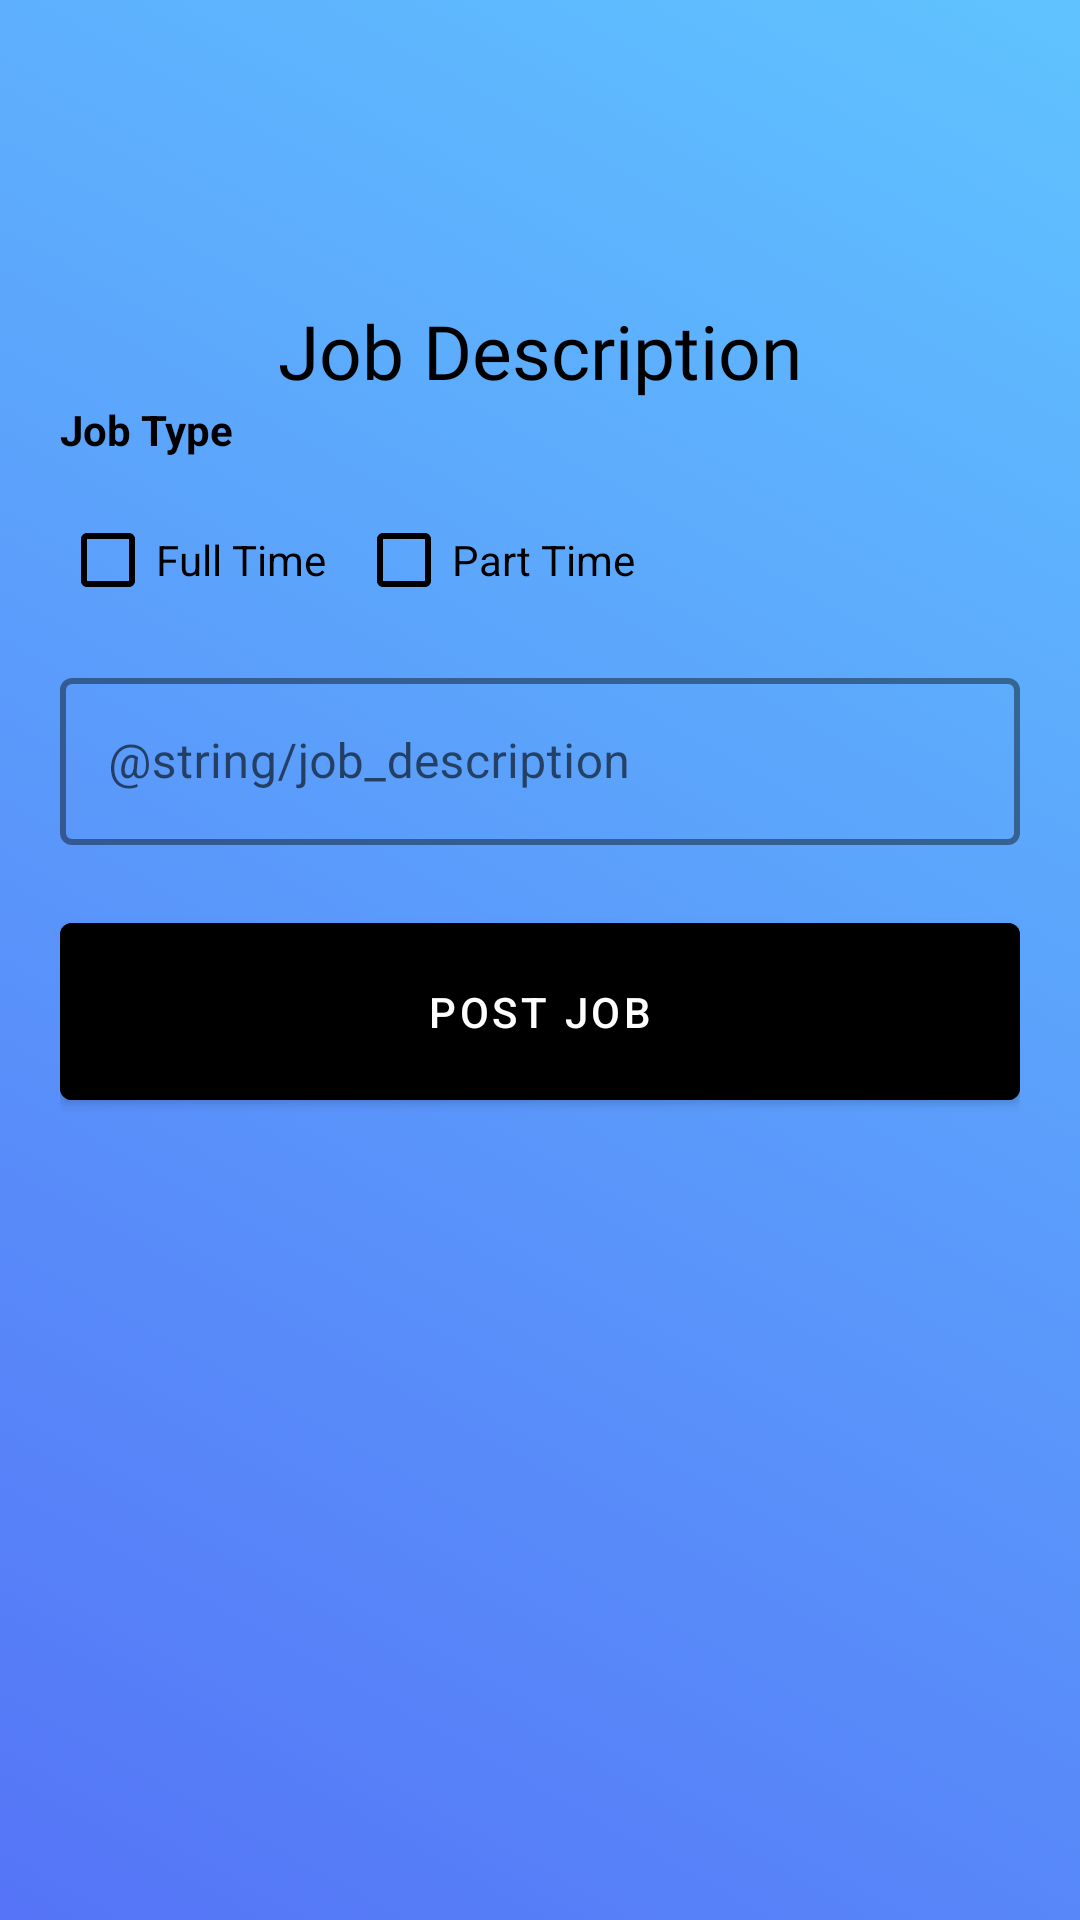

Android layout source for this screen:
<!-- AndroidManifest.xml: application theme Theme.KashJobs -->
<!-- res/layout/activity_post_jobs_last_screen_new.xml -->
<?xml version="1.0" encoding="utf-8"?>
<LinearLayout xmlns:android="http://schemas.android.com/apk/res/android"
    xmlns:app="http://schemas.android.com/apk/res-auto"
    xmlns:tools="http://schemas.android.com/tools"
    android:layout_width="match_parent"
    android:layout_height="match_parent"
    android:background="@drawable/gradient_background"
    tools:context=".User.PostJobs.PostJobsLastScreen"
    android:padding="20dp"
    android:orientation="vertical">

    <com.google.android.material.textview.MaterialTextView
        android:elevation="4dp"
        android:textColor="@color/black"
        android:layout_marginTop="80dp"
        android:fontFamily="@font/montserrat_bold"
        android:textSize="25sp"
        android:layout_height="wrap_content"
        android:layout_width="match_parent"
        android:textAlignment="gravity"
        android:gravity="center_horizontal"
        android:text="Job Description"/>

    
    <com.google.android.material.textview.MaterialTextView
        android:layout_width="wrap_content"
        android:layout_height="wrap_content"
        android:text="@string/job_type"
        android:textColor="@color/black"
        android:textStyle="bold"/>

    <RelativeLayout
        android:layout_width="match_parent"
        android:layout_height="wrap_content"
        android:layout_marginTop="10dp">

        <CheckBox
            android:id="@+id/full_time"
            android:layout_width="wrap_content"
            android:layout_height="wrap_content"
            style="@style/Widget.AppCompat.CompoundButton.CheckBox"
            android:text="Full Time"
            android:buttonTint="@color/black"
            android:textColor="@color/black"
            android:layout_centerVertical="true"
            android:layout_alignParentStart="true"/>

        <CheckBox
            android:id="@+id/part_time"
            android:layout_width="wrap_content"
            android:layout_height="wrap_content"
            style="@style/Widget.AppCompat.CompoundButton.CheckBox"
            android:text="Part Time"
            android:buttonTint="@color/black"
            android:textColor="@color/black"
            android:layout_marginStart="10dp"
            android:layout_centerVertical="true"
            android:layout_toEndOf="@id/full_time"/>



    </RelativeLayout>




    <com.google.android.material.textfield.TextInputLayout
        android:layout_marginTop="10dp"
        style="@style/Widget.MaterialComponents.TextInputLayout.OutlinedBox"
        android:layout_width="match_parent"
        android:layout_height="wrap_content"
        app:boxStrokeColor="@color/black"
        app:boxStrokeWidthFocused="2dp"
        app:boxStrokeWidth="2dp"
        android:hint="@string/job_description"
        app:startIconDrawable="@drawable/description">

        <com.google.android.material.textfield.TextInputEditText
            android:id="@+id/post_job_des_box"
            android:layout_width="match_parent"
            android:layout_height="wrap_content"
            android:inputType="textMultiLine"/>


    </com.google.android.material.textfield.TextInputLayout>

    <com.google.android.material.button.MaterialButton
        android:layout_marginTop="20dp"
        android:layout_width="match_parent"
        android:layout_height="wrap_content"
        android:backgroundTint="@color/black"
        android:onClick="postJob"
        android:text="@string/post_job"
        android:padding="20dp"
        />


</LinearLayout>
<!-- resources referenced by this layout -->
<resources>
  <color name="black">#FF000000</color>
  <!-- drawable gradient_background (drawable-v24) -->
  <?xml version="1.0" encoding="utf-8"?>
  <selector xmlns:android="http://schemas.android.com/apk/res/android">
      <item>
          <shape>
              <gradient
                  android:startColor="#60C3FF"
                  android:endColor="#5574F7"
                  android:angle="225"
                  android:type="linear"
                  />
          </shape>
      </item>
  
  </selector>
  <string name="job_type">Job Type</string>
  <string name="post_job">Post Job</string>
  <style name="Theme.KashJobs" parent="Theme.MaterialComponents.DayNight.NoActionBar">
          
          <item name="colorPrimary">@color/end_color</item>
          <item name="colorPrimaryVariant">@color/status_bar_color</item>
          <item name="colorOnPrimary">@color/white</item>
          
          <item name="colorSecondary">@color/start_color</item>
          <item name="colorSecondaryVariant">@color/status_bar_color</item>
          <item name="colorOnSecondary">@color/black</item>
          
          <item name="android:statusBarColor" tools:targetApi="l">?attr/colorPrimaryVariant</item>
          
      </style>
  <color name="end_color">#5574F7</color>
  <color name="status_bar_color">#d0d0d0</color>
  <color name="white">#FFFFFFFF</color>
  <color name="start_color">#60C3FF</color>
</resources>
